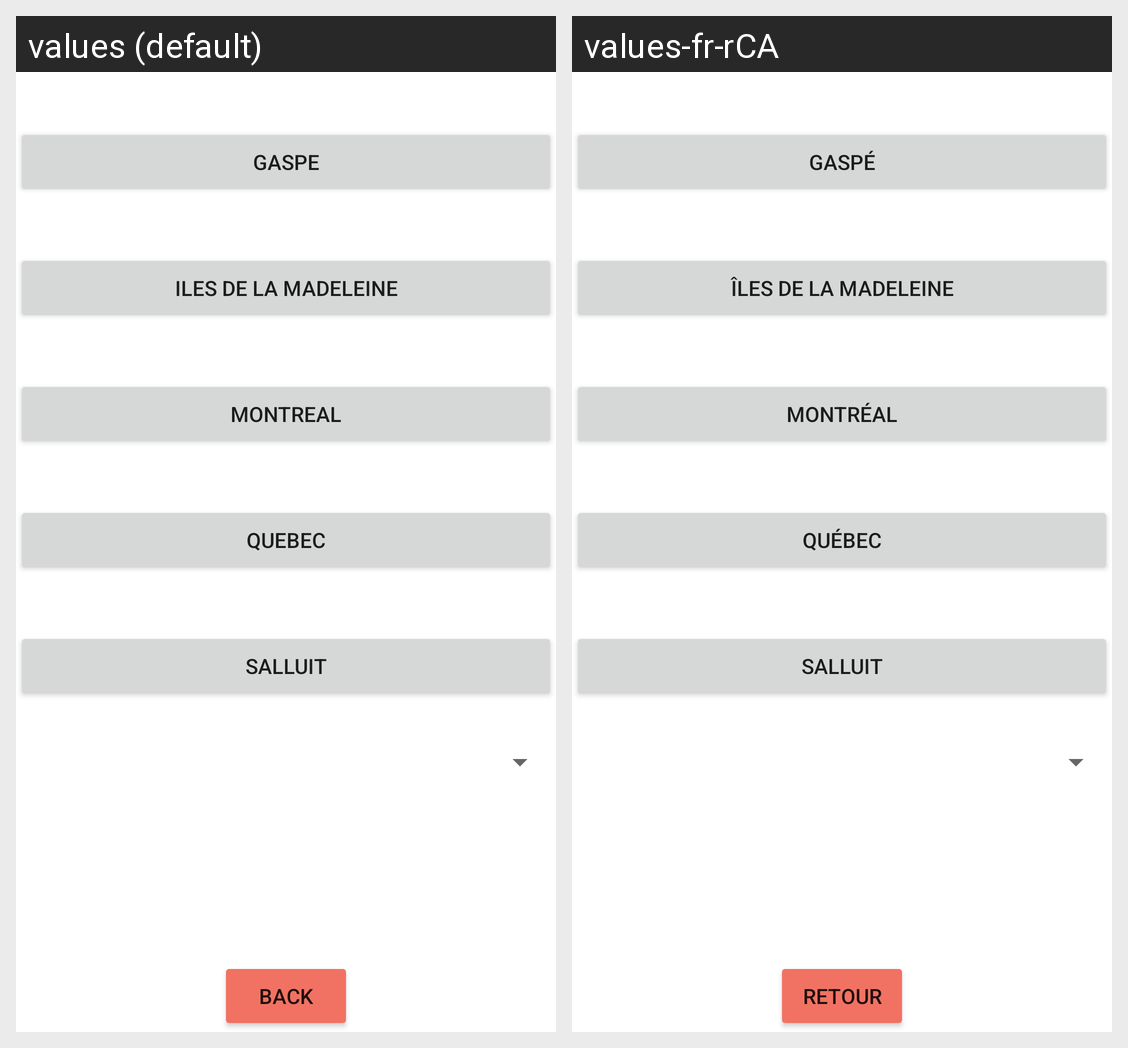

Locale-by-locale string values for the Android screen shown in this grid:
Android screen res/layout/cities.xml rendered under 2 locales, left to right: values (default), values-fr-rCA. Device: Nexus 5 (rendered at 1080×1920; each locale shown at half size, 540×960, under a caption strip naming it); theme Theme.IFT1155tp1.
Strings drawn on this screen, with the default value and each locale's value (text and hints the layout hard-codes, and strings that could not be matched under every locale, appear in the picture but are not listed):

gaspeBtn
  values: Gaspe
  values-fr-rCA: Gaspé

madeleinBtn
  values: Iles de la Madeleine
  values-fr-rCA: Îles de la Madeleine

mtlBtn
  values: Montreal
  values-fr-rCA: Montréal

quebecButton
  values: Quebec
  values-fr-rCA: Québec

SalluitBtn
  values: Salluit
  values-fr-rCA: Salluit

backBtn
  values: Back
  values-fr-rCA: Retour
